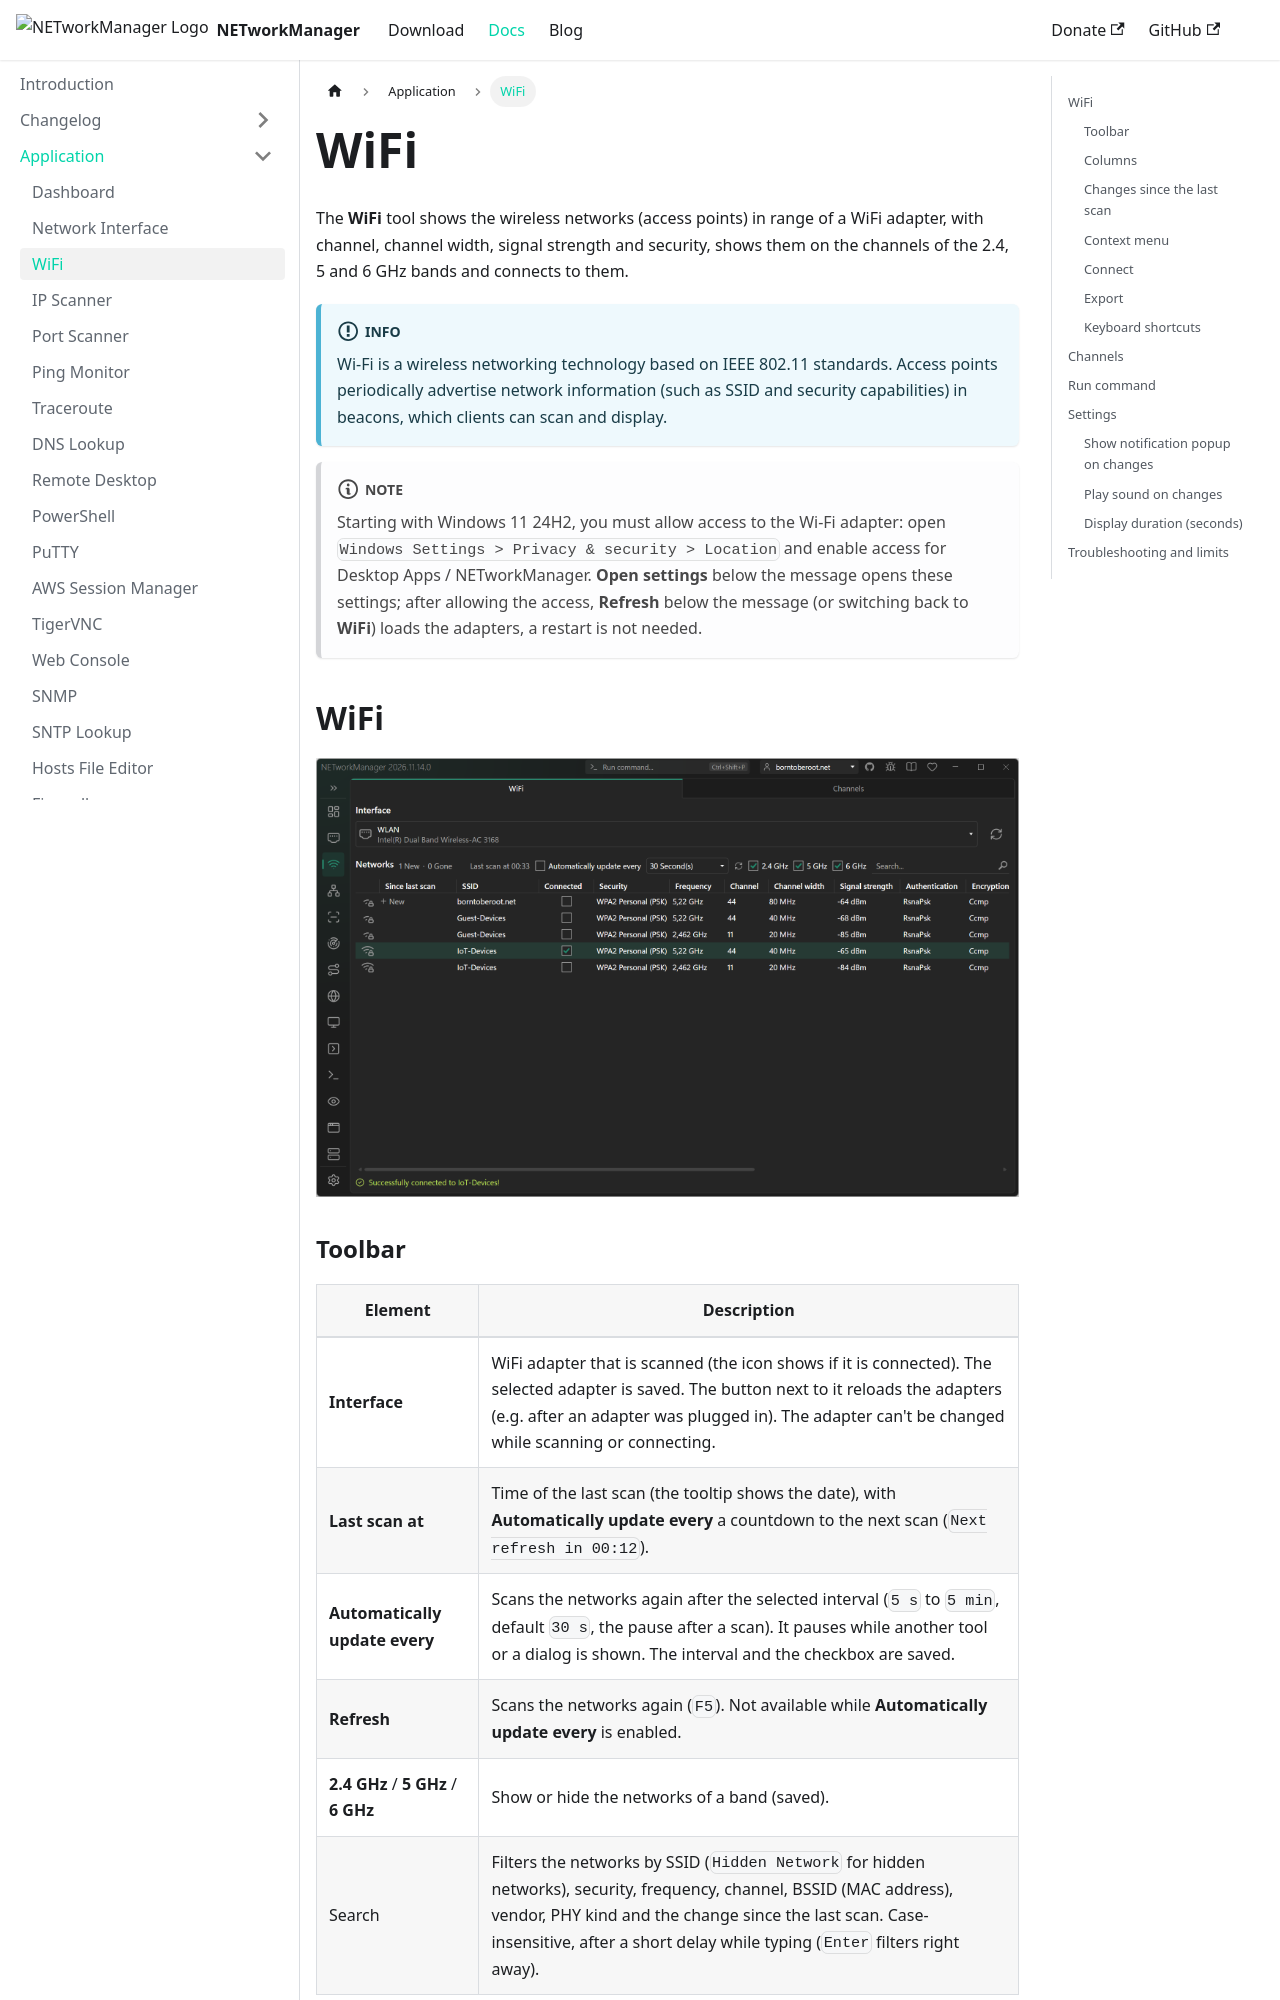

repository: BornToBeRoot/NETworkManager · page: docs/application/wifi.html · generator: docusaurus

---
sidebar_position: 2
description: "Analyze available WiFi networks, including channels, signal strength, and encryption details across the 2.4, 5, and 6 GHz bands."
keywords:
  [
    NETworkManager,
    WiFi analyzer,
    wireless networks,
    WiFi channels,
    signal strength,
    WiFi scanner,
    5GHz,
    6GHz,
  ]
---


# WiFi

The **WiFi** tool shows the wireless networks (access points) in range of a WiFi adapter, with channel, channel width, signal strength and security, shows them on the channels of the 2.4, 5 and 6 GHz bands and connects to them.

:::info

Wi-Fi is a wireless networking technology based on IEEE 802.11 standards. Access points periodically advertise network information (such as SSID and security capabilities) in beacons, which clients can scan and display.

:::

:::note

Starting with Windows 11 24H2, you must allow access to the Wi-Fi adapter: open `Windows Settings > Privacy & security > Location` and enable access for Desktop Apps / NETworkManager. **Open settings** below the message opens these settings; after allowing the access, **Refresh** below the message (or switching back to **WiFi**) loads the adapters, a restart is not needed.

:::

## WiFi

![WiFi](../img/wifi.png)

### Toolbar

| Element                       | Description                                                                                                                                                                                                                            |
| ----------------------------- | -------------------------------------------------------------------------------------------------------------------------------------------------------------------------------------------------------------------------------------- |
| **Interface**                 | WiFi adapter that is scanned (the icon shows if it is connected). The selected adapter is saved. The button next to it reloads the adapters (e.g. after an adapter was plugged in). The adapter can't be changed while scanning or connecting. |
| **Last scan at**              | Time of the last scan (the tooltip shows the date), with **Automatically update every** a countdown to the next scan (`Next refresh in 00:12`).                                                                                         |
| **Automatically update every** | Scans the networks again after the selected interval (`5 s` to `5 min`, default `30 s`, the pause after a scan). It pauses while another tool or a dialog is shown. The interval and the checkbox are saved.                                |
| **Refresh**                   | Scans the networks again (`F5`). Not available while **Automatically update every** is enabled.                                                                                                                                         |
| **2.4 GHz** / **5 GHz** / **6 GHz** | Show or hide the networks of a band (saved).                                                                                                                                                                                       |
| Search                        | Filters the networks by SSID (`Hidden Network` for hidden networks), security, frequency, channel, BSSID (MAC address), vendor, PHY kind and the change since the last scan. Case-insensitive, after a short delay while typing (`Enter` filters right away). |

A refresh (manual, automatic or after connecting) keeps the networks and the selected network visible while scanning (the refresh icon spins). If a refresh fails, the networks of the last scan stay and the error is shown below them.
